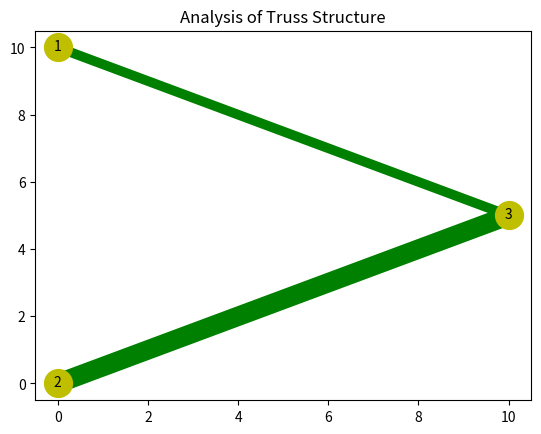

This figure's Python source:
import numpy as np
from numpy.linalg import norm
import matplotlib.pyplot as plt


def setup():
    """
    Setup geometry, material, boundary conditions, loads, cross-section.
    """
    # define coordinate system
    x_axis = np.array([1.0, 0.0])
    y_axis = np.array([0.0, 1.0])

    # define model
    nodes = {1: [0.0, 10.0], 2: [0.0, 0.0], 3: [10.0, 5.0]}
    dof = {1: [1, 2], 2: [3, 4], 3: [5, 6]}
    elements = {1: [1, 3], 2: [2, 3]}
    restrained_dof = [1, 2, 3, 4]
    forces = {1: [0.0, 0.0], 2: [0.0, 0.0], 3: [0.0, -200.0]}

    # material properties: Steel
    stiffnesses = {1: 30.0e6, 2: 30.0e6}

    # geometric properties
    areas = {1: 1.0, 2: 2.0}

    ndof = 2 * len(nodes)

    return {'x_axis': x_axis, 'y_axis': y_axis, 'nodes': nodes,
            'dof': dof, 'elements': elements, 'restrained_dof': restrained_dof,
            'forces': forces, 'ndof': ndof, 'stiffnesses': stiffnesses,
            'areas': areas}

def plot_nodes(nodes):
    """
    Plot nodes with global enumeration.
    """
    x = [i[0] for i in nodes.values()]
    y = [i[1] for i in nodes.values()]
    size = 400
    offset = size/4000
    plt.scatter(x, y, c='y', s=size, zorder=5)

    for i, location in enumerate(zip(x, y)):
        plt.annotate(i+1, (location[0]-offset,  location[1]-offset), zorder=10)

def points(element, properties):
    """
    Get start and end points of an element, and respective degrees of freedom.
    """
    elements = properties['elements']
    nodes = properties['nodes']
    dof = properties['dof']

    # find nodes that elements connects
    start_node = elements[element][0]
    end_node = elements[element][1]

    # coordinates for each node
    start_pt = np.array(nodes[start_node])
    end_pt = np.array(nodes[end_node])

    # degrees of freedom for each node
    dof_nodes = dof[start_node] # get the first 2 dof from start node
    dof_nodes.extend(dof[end_node]) # add 2 dof from end node and flatten list
    dof_nodes = np.array(dof_nodes)

    return start_pt, end_pt, dof_nodes

def draw_element(start_pt, end_pt, element, areas):
    """
    Draw an element with linewidth proportional to it's cross-section area.
    """
    plt.plot([start_pt[0], end_pt[0]], [start_pt[1], end_pt[1]], color='g',
            linestyle='-', linewidth=7*areas[element], zorder=1)

def direction_cosine(vec1, vec2):
    """
    Get the direction cosine (the cosine of the angle between two vectors).
    """
    return np.dot(vec1, vec2) / (norm(vec1) * norm(vec2))

def rotation_matrix(element_vec, x_axis, y_axis):
    """
    Rotation matrix of an element.
    """
    x_proj = direction_cosine(element_vec, x_axis)
    y_proj = direction_cosine(element_vec, y_axis)

    return np.array([[x_proj, y_proj, 0, 0],[0, 0, x_proj, y_proj]])

def get_matrices(properties):
    """
    """
    # construct the global stiffness matrix
    ndof = properties['ndof']
    nodes = properties['nodes']
    elements = properties['elements']
    forces = properties['forces']
    areas = properties['areas']
    x_axis = properties['x_axis']
    y_axis = properties['y_axis']

    plot_nodes(nodes)
    print(ndof)
    K = np.zeros((ndof, ndof))

    for element in elements:
        # find element geometry
        start_pt, end_pt, dof = points(element, properties)
        element_vec = end_pt - start_pt
        draw_element(start_pt, end_pt, element, areas)

        # local element stiffness matrix
        length = norm(element_vec)
        area = properties['areas'][element]
        E = properties['stiffnesses']

        c_k = E[element] * area / length

        k_element = np.array([[1, -1], [-1, 1]])

        # element rotation matrix
        q_element = rotation_matrix(element_vec, x_axis, y_axis)
        # apply rotation
        k_q = q_element.T.dot(k_element).dot(q_element)

        # change from element to global coord.
        index = dof - 1
        Q = np.zeros((4, ndof))
        for i in range(4):
            Q[i, index[i]] = 1.0

        K_q = Q.T.dot(k_q).dot(Q)
        K += c_k * K_q

    # force vector R
    R = []
    for r in forces.values():
        R.extend(r)
    R = np.array(R)

    # remove restrained dof (the rows and cols of K we need to delete)
    remove_indices = np.array(properties['restrained_dof']) - 1
    for i in [0, 1]:
        K = np.delete(K, remove_indices, axis=i)

    R = np.delete(R, remove_indices)

    return K, R

def get_stresses(properties, u):
    """
    Stress in each element.
    """
    x_axis = properties['x_axis']
    y_axis = properties['y_axis']
    elements = properties['elements']
    E = properties['stiffnesses']

    # find stresses in each element in local coord.
    stresses = []
    for element in elements:
        # find element geometry
        start_pt, end_pt, dof = points(element, properties)
        element_vec = end_pt - start_pt

        # element rotation matrix
        q_element = rotation_matrix(element_vec, x_axis, y_axis)
        u_global = np.array([0, 0, u[0], u[1]]) # only axial displacements
        u_element = q_element.dot(u_global)

        strain = (u_element[1] - u_element[0]) / norm(element_vec)
        stress = E[element] * strain
        stresses.append(stress)

    return stresses

def show_results(u, stresses):
    """
    """
    print("Nodal Displacments:", u)
    print("Stresses:", stresses)
    print("Displacment Magnitude:", round(norm(u), 5))
    print("\n")


def main():
    """
    Main script.
    """
    # problem setup
    properties = setup()

    # determine global matrices
    K, R = get_matrices(properties)

    # calculate static displacements of each element
    u = np.linalg.inv(K).dot(R)

    # determine stresses in each element
    stresses = get_stresses(properties, u)

    # output results
    show_results(u, stresses)

    plt.title('Analysis of Truss Structure')
    plt.show()

if __name__ == '__main__':
    main()